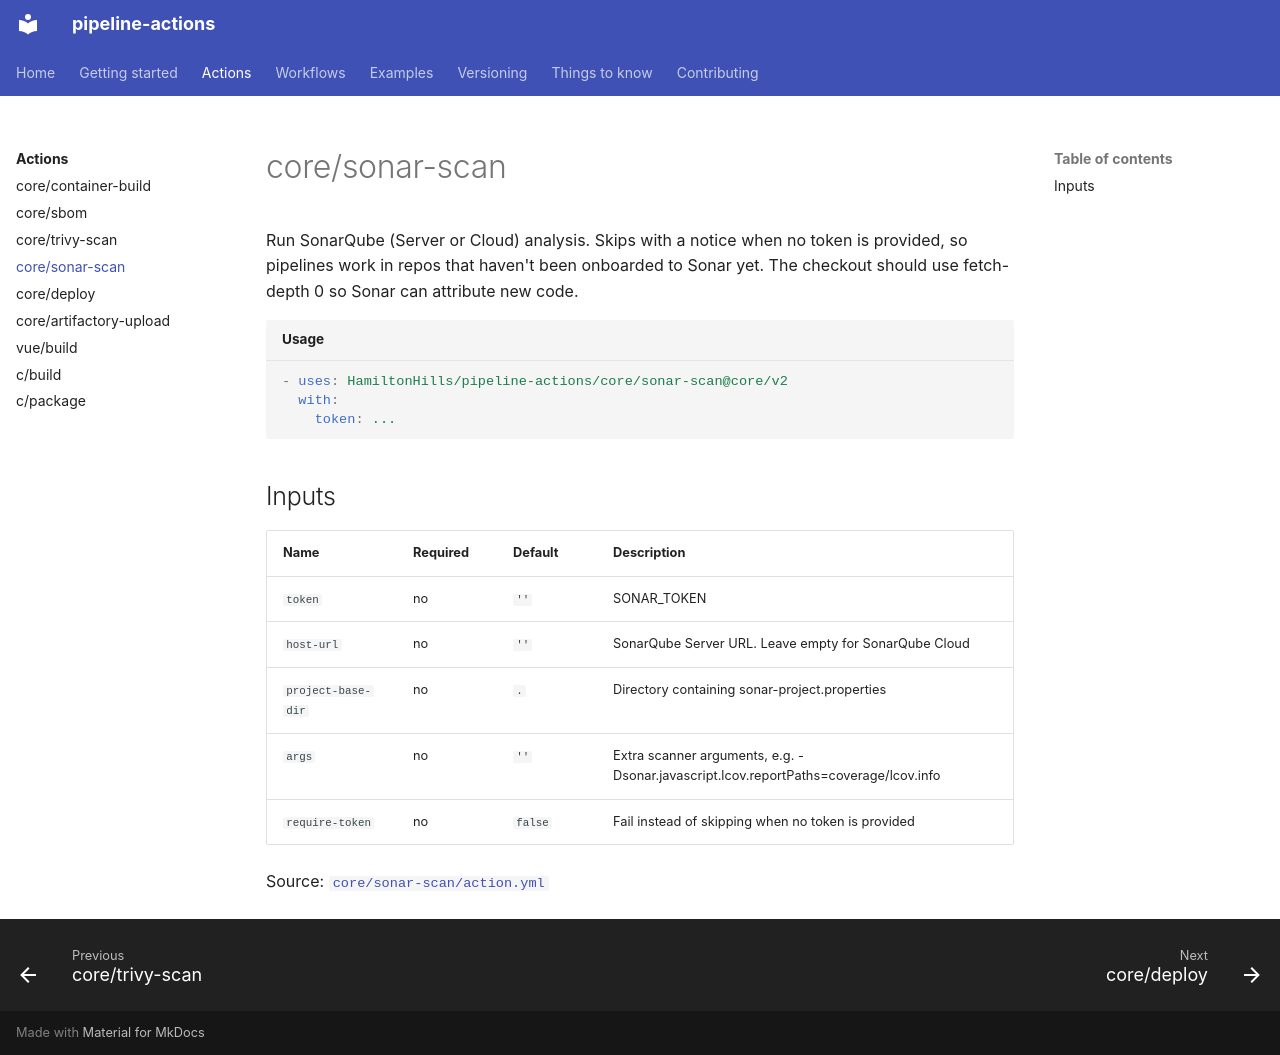

repository: HamiltonHills/pipeline-actions · page: actions/sonar-scan/index.html · generator: mkdocs

# core/sonar-scan

Run SonarQube (Server or Cloud) analysis. Skips with a notice when no token is provided, so pipelines work in repos that haven't been onboarded to Sonar yet. The checkout should use fetch-depth 0 so Sonar can attribute new code.

```yaml title="Usage"
- uses: HamiltonHills/pipeline-actions/core/sonar-scan@core/v2
  with:
    token: ...
```

## Inputs

| Name | Required | Default | Description |
|---|---|---|---|
| `token` | no | `''` | SONAR_TOKEN |
| `host-url` | no | `''` | SonarQube Server URL. Leave empty for SonarQube Cloud |
| `project-base-dir` | no | `.` | Directory containing sonar-project.properties |
| `args` | no | `''` | Extra scanner arguments, e.g. -Dsonar.javascript.lcov.reportPaths=coverage/lcov.info |
| `require-token` | no | `false` | Fail instead of skipping when no token is provided |

Source: [`core/sonar-scan/action.yml`](https://github.com/HamiltonHills/pipeline-actions/blob/main/core/sonar-scan/action.yml)
